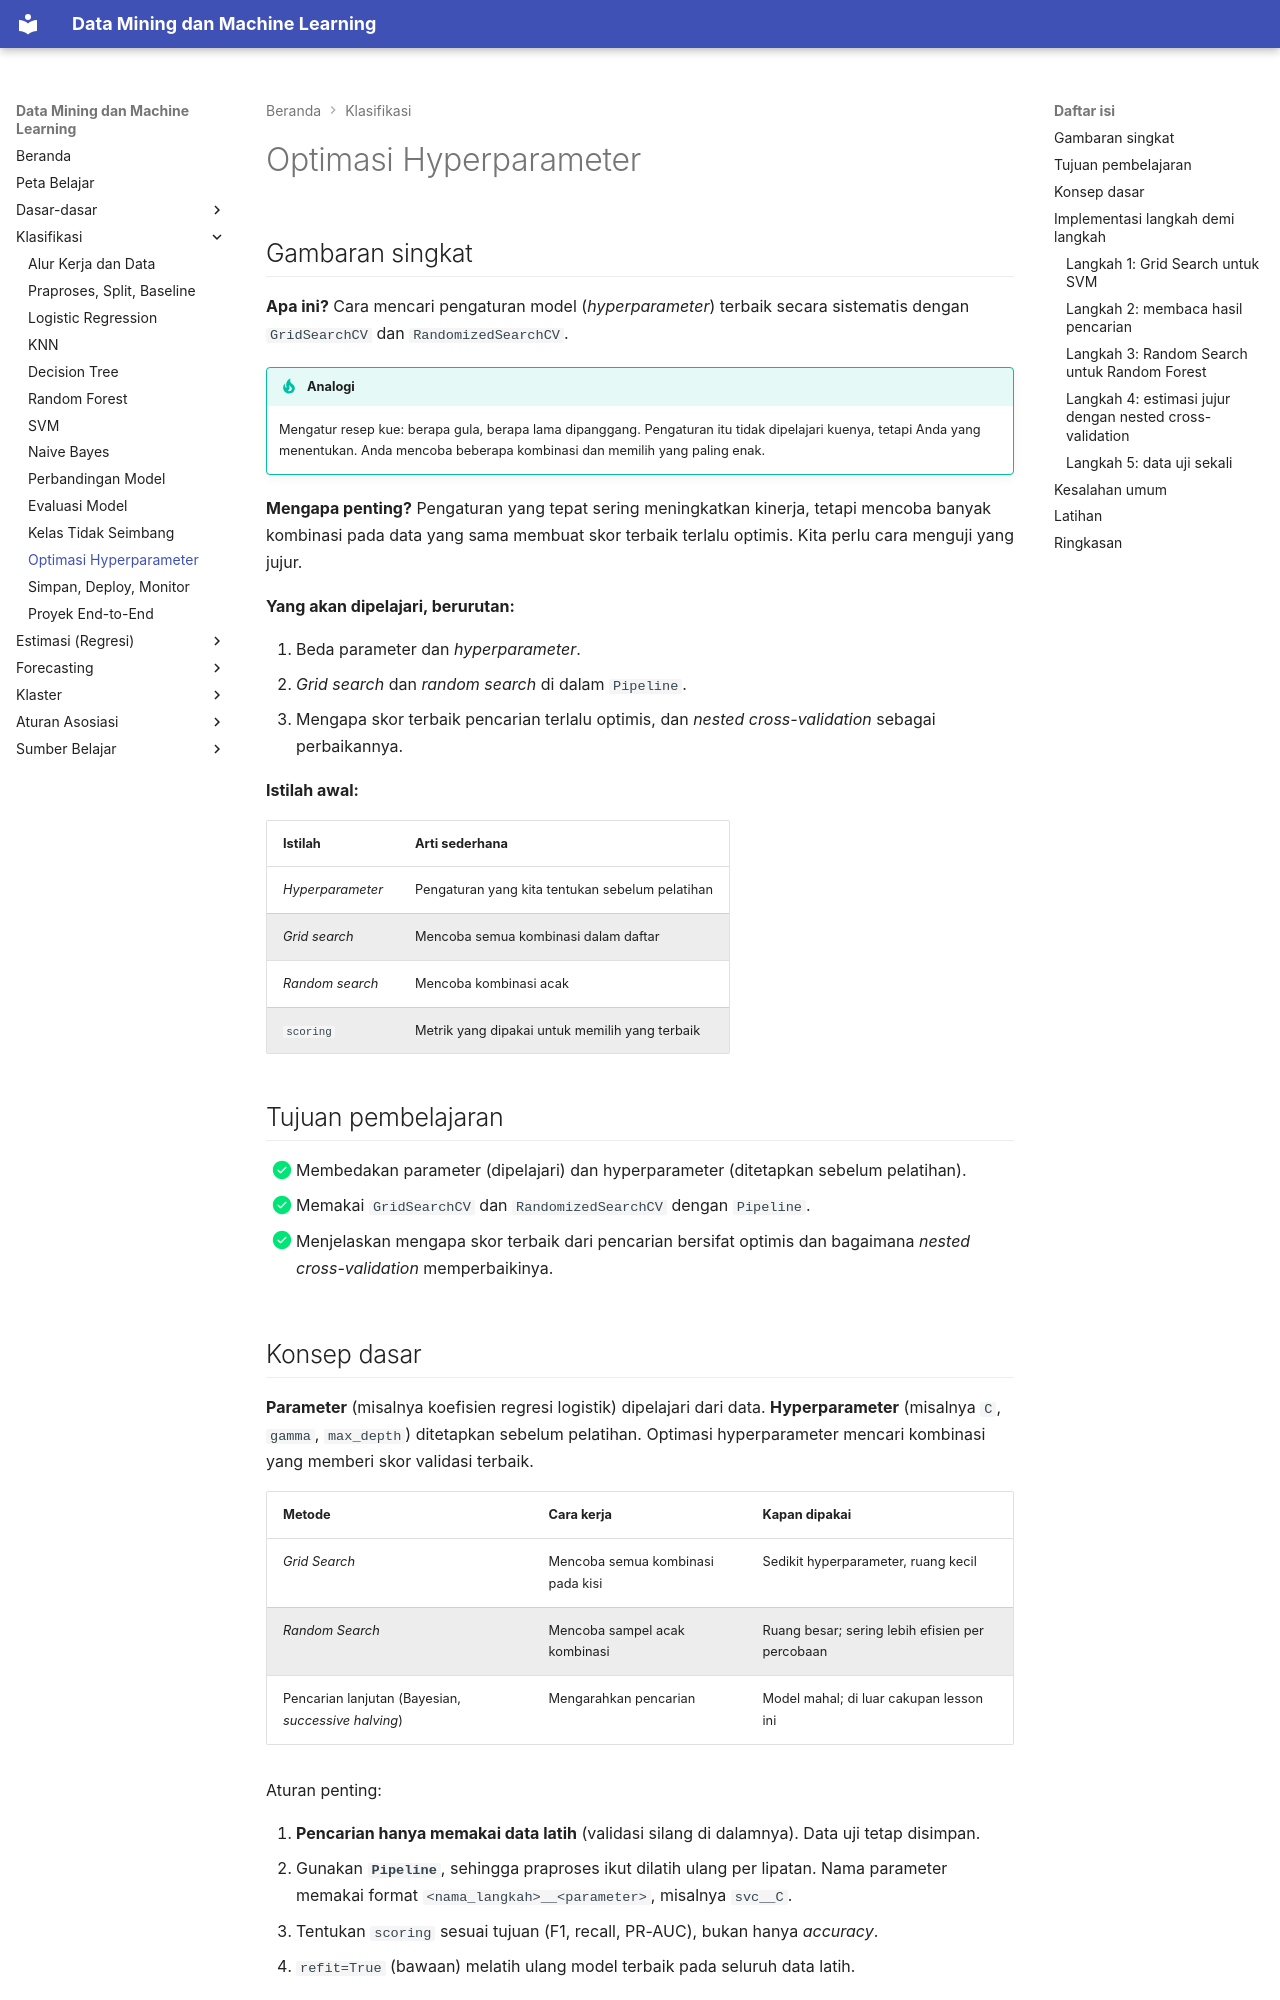

repository: TopekoX/MachineLearning-DataMining · page: classification/hyperparameter-tuning/index.html · generator: mkdocs

# Optimasi Hyperparameter

## Gambaran singkat

**Apa ini?** Cara mencari pengaturan model (*hyperparameter*) terbaik secara sistematis dengan `GridSearchCV` dan `RandomizedSearchCV`.

!!! tip "Analogi"
    Mengatur resep kue: berapa gula, berapa lama dipanggang. Pengaturan itu tidak dipelajari kuenya, tetapi Anda yang menentukan. Anda mencoba beberapa kombinasi dan memilih yang paling enak.

**Mengapa penting?** Pengaturan yang tepat sering meningkatkan kinerja, tetapi mencoba banyak kombinasi pada data yang sama membuat skor terbaik terlalu optimis. Kita perlu cara menguji yang jujur.

**Yang akan dipelajari, berurutan:**

1. Beda parameter dan *hyperparameter*.
2. *Grid search* dan *random search* di dalam `Pipeline`.
3. Mengapa skor terbaik pencarian terlalu optimis, dan *nested cross-validation* sebagai perbaikannya.

**Istilah awal:**

| Istilah | Arti sederhana |
|---|---|
| *Hyperparameter* | Pengaturan yang kita tentukan sebelum pelatihan |
| *Grid search* | Mencoba semua kombinasi dalam daftar |
| *Random search* | Mencoba kombinasi acak |
| `scoring` | Metrik yang dipakai untuk memilih yang terbaik |

## Tujuan pembelajaran

- [x] Membedakan parameter (dipelajari) dan hyperparameter (ditetapkan sebelum pelatihan).
- [x] Memakai `GridSearchCV` dan `RandomizedSearchCV` dengan `Pipeline`.
- [x] Menjelaskan mengapa skor terbaik dari pencarian bersifat optimis dan bagaimana *nested cross-validation* memperbaikinya.
